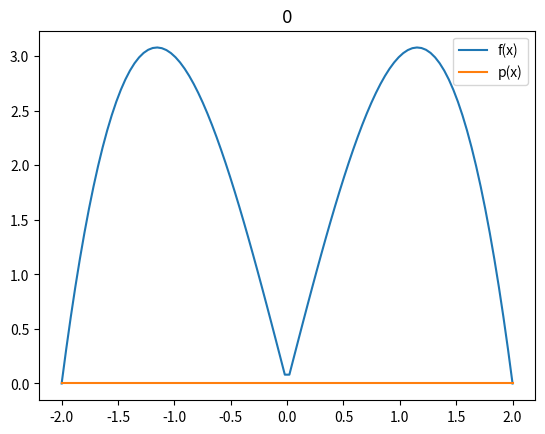

Here is the Python script that generated this plot:
__author__ = 'davide'

import functools
from fractions import Fraction

import matplotlib.pyplot as plt
import numpy as np


def f(x):
    return abs(x ** 3 - 4 * x)


s = [-2, 0, 2]
d = len(s) - 1
x = np.r_[-2:2:100j]
fv = np.vectorize(f)
pol = np.polyfit(s, fv(s), d)
c = list(map(lambda x: Fraction(x).limit_denominator(), pol))
p = np.poly1d(pol)

fmt = r"\frac{{{0.numerator}}}{{{0.denominator}}}*x^{1}"
st = " + ".join(fmt.format(ci, d - i) for i, ci in enumerate(c) if ci)
plt.title("$" + (st or "0") + "$")
plt.plot(x, fv(x), label="f(x)")
plt.plot(x, p(x), label="p(x)")
plt.legend()
plt.show()
